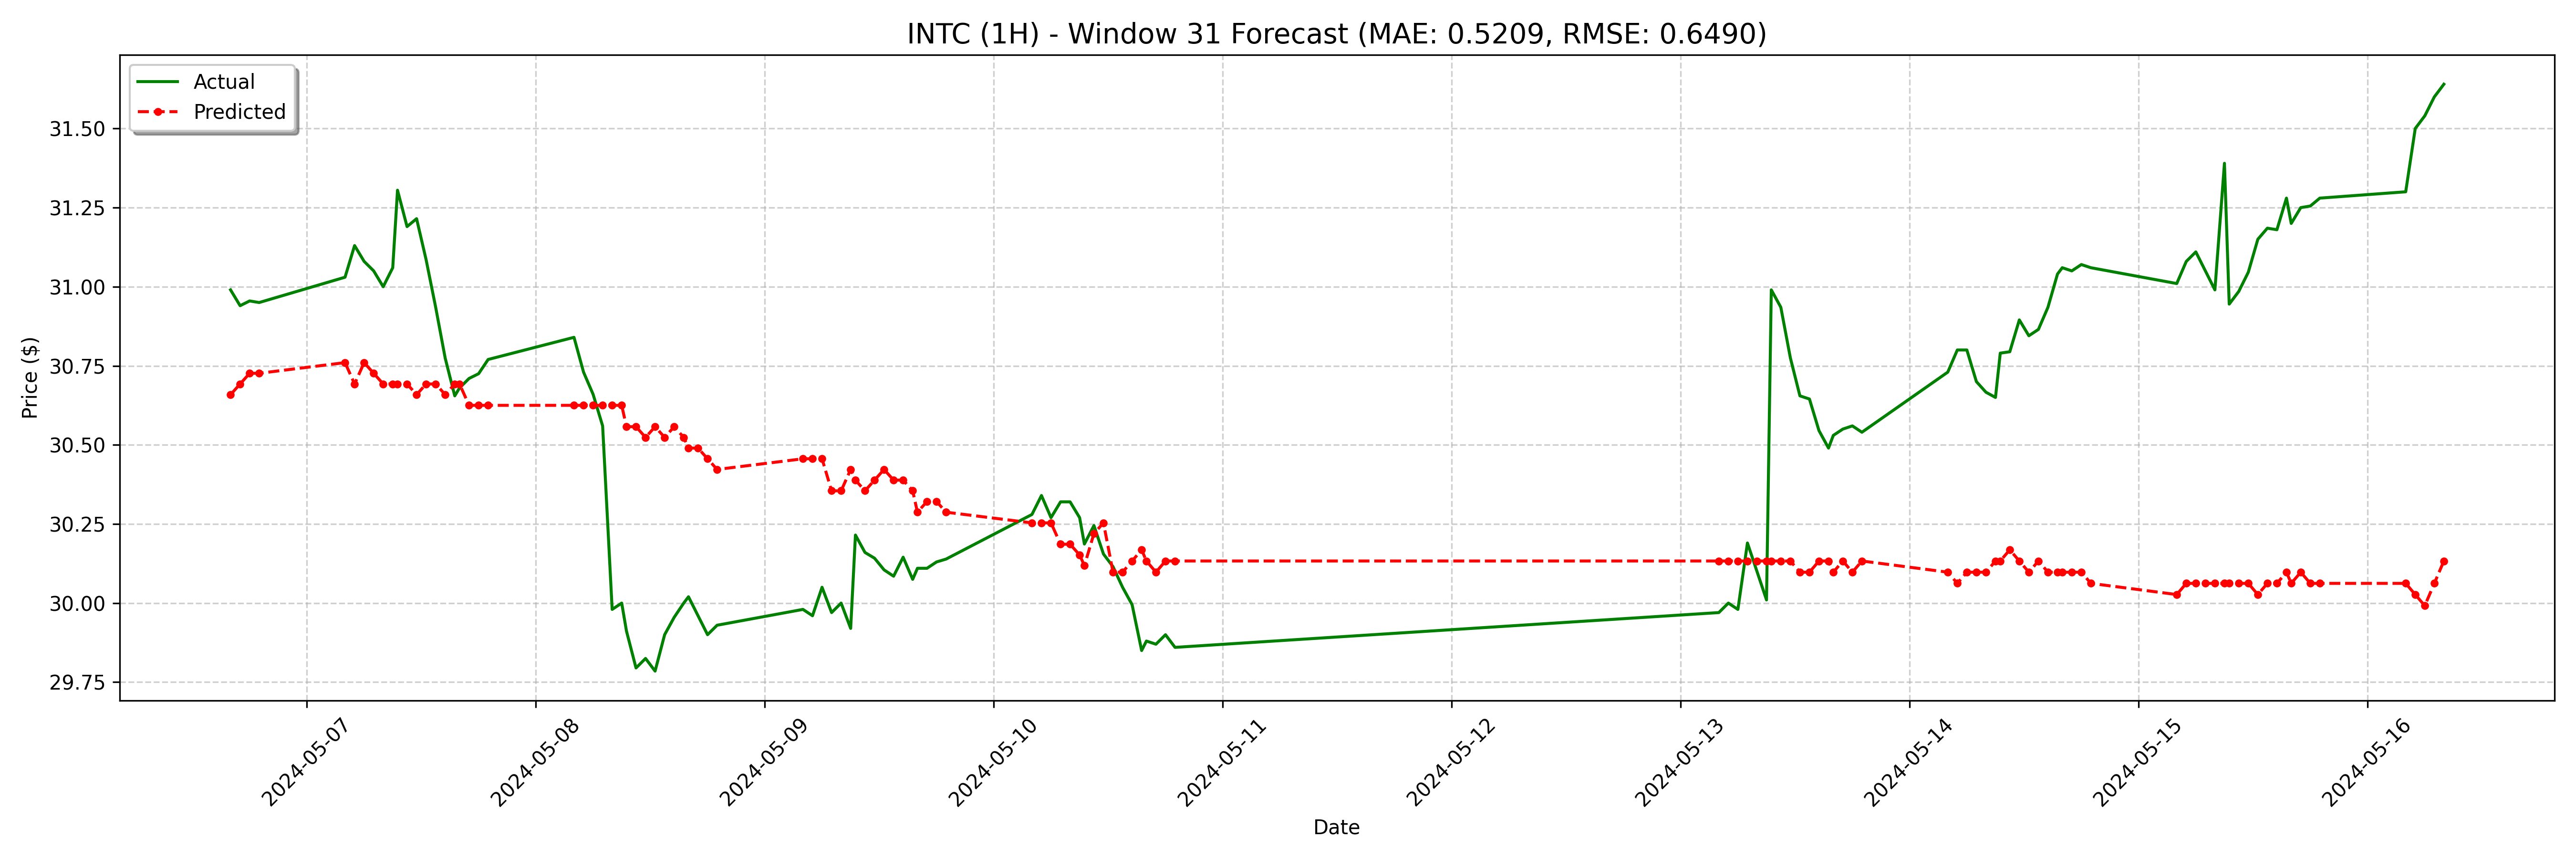

Values plotted in this chart, from the file beside it:
date, actual, forecast
2024-05-06 16:00:00-04:00, 30.99, 30.66
2024-05-06 17:00:00-04:00, 30.94, 30.69
2024-05-06 18:00:00-04:00, 30.95, 30.73
2024-05-06 19:00:00-04:00, 30.95, 30.73
2024-05-07 04:00:00-04:00, 31.03, 30.76
2024-05-07 05:00:00-04:00, 31.13, 30.69
2024-05-07 06:00:00-04:00, 31.08, 30.76
2024-05-07 07:00:00-04:00, 31.05, 30.73
2024-05-07 08:00:00-04:00, 31.0, 30.69
2024-05-07 09:00:00-04:00, 31.06, 30.69
2024-05-07 09:30:00-04:00, 31.3, 30.69
2024-05-07 10:30:00-04:00, 31.19, 30.69
2024-05-07 11:30:00-04:00, 31.21, 30.66
2024-05-07 12:30:00-04:00, 31.09, 30.69
2024-05-07 13:30:00-04:00, 30.93, 30.69
2024-05-07 14:30:00-04:00, 30.77, 30.66
2024-05-07 15:30:00-04:00, 30.66, 30.69
2024-05-07 16:00:00-04:00, 30.68, 30.69
2024-05-07 17:00:00-04:00, 30.71, 30.63
2024-05-07 18:00:00-04:00, 30.73, 30.63
2024-05-07 19:00:00-04:00, 30.77, 30.63
2024-05-08 04:00:00-04:00, 30.84, 30.63
2024-05-08 05:00:00-04:00, 30.73, 30.63
2024-05-08 06:00:00-04:00, 30.66, 30.63
2024-05-08 07:00:00-04:00, 30.56, 30.63
2024-05-08 08:00:00-04:00, 29.98, 30.63
2024-05-08 09:00:00-04:00, 30.0, 30.63
2024-05-08 09:30:00-04:00, 29.91, 30.56
2024-05-08 10:30:00-04:00, 29.8, 30.56
2024-05-08 11:30:00-04:00, 29.82, 30.52
2024-05-08 12:30:00-04:00, 29.79, 30.56
2024-05-08 13:30:00-04:00, 29.9, 30.52
2024-05-08 14:30:00-04:00, 29.95, 30.56
2024-05-08 15:30:00-04:00, 30.0, 30.52
2024-05-08 16:00:00-04:00, 30.02, 30.49
2024-05-08 17:00:00-04:00, 29.96, 30.49
2024-05-08 18:00:00-04:00, 29.9, 30.46
2024-05-08 19:00:00-04:00, 29.93, 30.42
2024-05-09 04:00:00-04:00, 29.98, 30.46
2024-05-09 05:00:00-04:00, 29.96, 30.46
2024-05-09 06:00:00-04:00, 30.05, 30.46
2024-05-09 07:00:00-04:00, 29.97, 30.35
2024-05-09 08:00:00-04:00, 30.0, 30.35
2024-05-09 09:00:00-04:00, 29.92, 30.42
2024-05-09 09:30:00-04:00, 30.21, 30.39
2024-05-09 10:30:00-04:00, 30.16, 30.35
2024-05-09 11:30:00-04:00, 30.14, 30.39
2024-05-09 12:30:00-04:00, 30.11, 30.42
2024-05-09 13:30:00-04:00, 30.09, 30.39
2024-05-09 14:30:00-04:00, 30.14, 30.39
2024-05-09 15:30:00-04:00, 30.07, 30.35
2024-05-09 16:00:00-04:00, 30.11, 30.29
2024-05-09 17:00:00-04:00, 30.11, 30.32
2024-05-09 18:00:00-04:00, 30.13, 30.32
2024-05-09 19:00:00-04:00, 30.14, 30.29
2024-05-10 04:00:00-04:00, 30.28, 30.25
2024-05-10 05:00:00-04:00, 30.34, 30.25
2024-05-10 06:00:00-04:00, 30.27, 30.25
2024-05-10 07:00:00-04:00, 30.32, 30.19
2024-05-10 08:00:00-04:00, 30.32, 30.19
... 68 more rows
